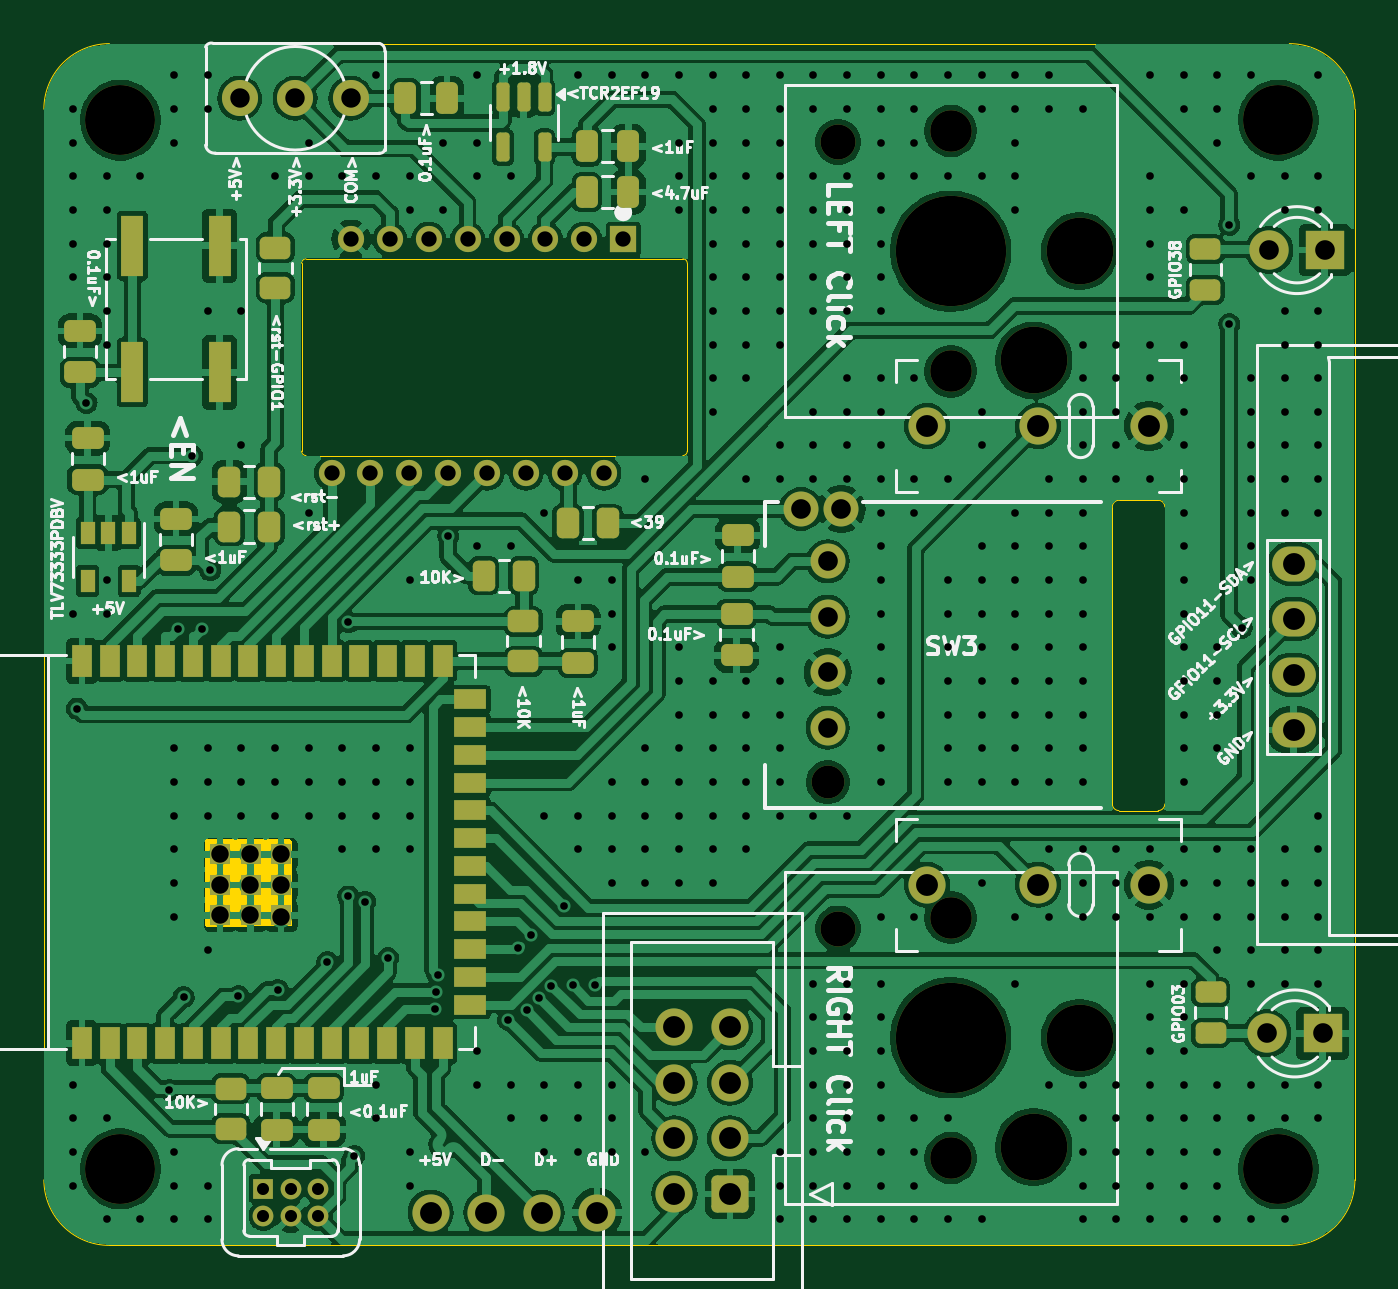
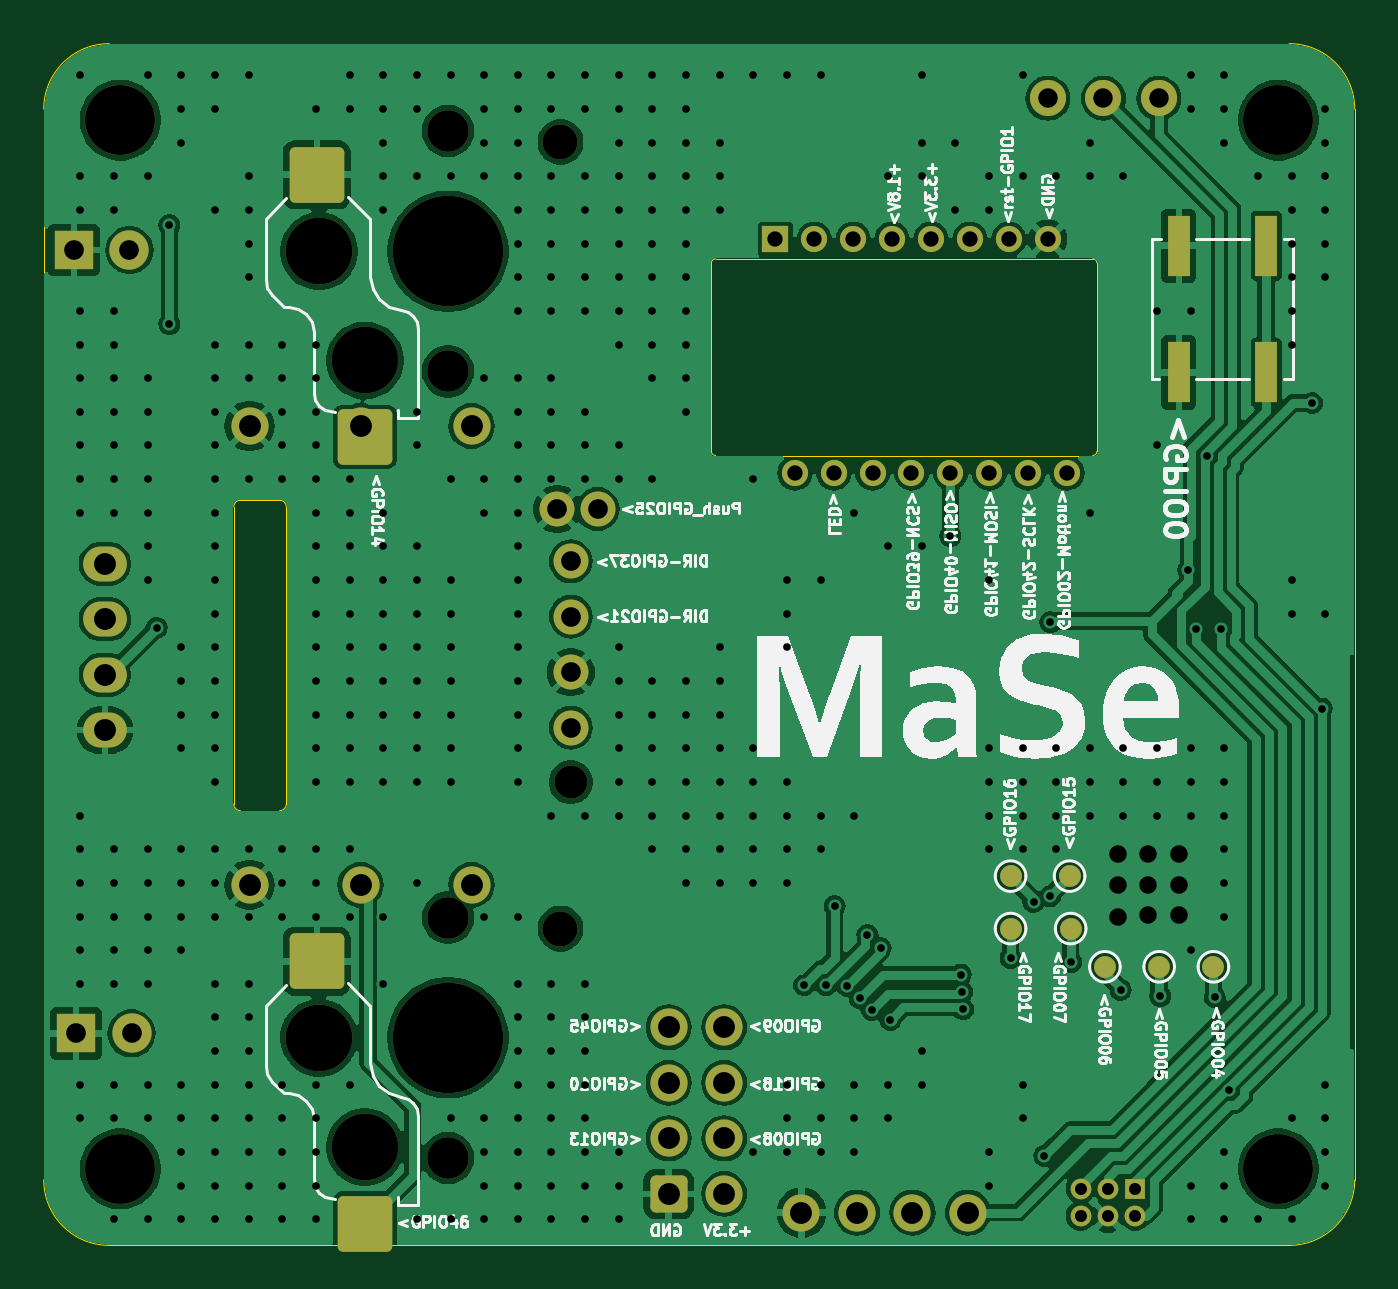
Circuit board: 11 layer files. Board 60.0 x 55.0 mm.
- bottom_copper: Trackball-B_Cu.gbl (165707 bytes)
- bottom_mask: Trackball-B_Mask.gbs (4008 bytes)
- paste: Trackball-B_Paste.gbp (1770 bytes)
- bottom_silk: Trackball-B_Silkscreen.gbo (128207 bytes)
- outline: Trackball-Edge_Cuts.gm1 (2404 bytes)
- top_copper: Trackball-F_Cu.gtl (262189 bytes)
- top_mask: Trackball-F_Mask.gts (7501 bytes)
- paste: Trackball-F_Paste.gtp (5461 bytes)
- top_silk: Trackball-F_Silkscreen.gto (101478 bytes)
- drill: Trackball-NPTH.drl (925 bytes)
- drill: Trackball-PTH.drl (9758 bytes)

=== bottom_copper: Trackball-B_Cu.gbl (165707 bytes, source omitted) ===
=== bottom_mask: Trackball-B_Mask.gbs ===
%TF.GenerationSoftware,KiCad,Pcbnew,8.0.7*%
%TF.CreationDate,2025-01-15T16:08:07+01:00*%
%TF.ProjectId,Trackball,54726163-6b62-4616-9c6c-2e6b69636164,rev?*%
%TF.SameCoordinates,Original*%
%TF.FileFunction,Soldermask,Bot*%
%TF.FilePolarity,Negative*%
%FSLAX46Y46*%
G04 Gerber Fmt 4.6, Leading zero omitted, Abs format (unit mm)*
G04 Created by KiCad (PCBNEW 8.0.7) date 2025-01-15 16:08:07*
%MOMM*%
%LPD*%
G01*
G04 APERTURE LIST*
G04 Aperture macros list*
%AMRoundRect*
0 Rectangle with rounded corners*
0 $1 Rounding radius*
0 $2 $3 $4 $5 $6 $7 $8 $9 X,Y pos of 4 corners*
0 Add a 4 corners polygon primitive as box body*
4,1,4,$2,$3,$4,$5,$6,$7,$8,$9,$2,$3,0*
0 Add four circle primitives for the rounded corners*
1,1,$1+$1,$2,$3*
1,1,$1+$1,$4,$5*
1,1,$1+$1,$6,$7*
1,1,$1+$1,$8,$9*
0 Add four rect primitives between the rounded corners*
20,1,$1+$1,$2,$3,$4,$5,0*
20,1,$1+$1,$4,$5,$6,$7,0*
20,1,$1+$1,$6,$7,$8,$9,0*
20,1,$1+$1,$8,$9,$2,$3,0*%
G04 Aperture macros list end*
%ADD10C,1.700000*%
%ADD11O,1.700000X1.700000*%
%ADD12C,3.200000*%
%ADD13R,1.200000X1.200000*%
%ADD14C,1.200000*%
%ADD15RoundRect,0.250000X0.600000X0.600000X-0.600000X0.600000X-0.600000X-0.600000X0.600000X-0.600000X0*%
%ADD16R,1.800000X1.800000*%
%ADD17C,1.800000*%
%ADD18C,1.900000*%
%ADD19C,1.600000*%
%ADD20C,3.050000*%
%ADD21C,5.050000*%
%ADD22RoundRect,0.250000X-1.000000X1.025000X-1.000000X-1.025000X1.000000X-1.025000X1.000000X1.025000X0*%
%ADD23C,1.500000*%
%ADD24R,0.950000X0.950000*%
%ADD25C,0.950000*%
%ADD26O,2.000000X1.600000*%
%ADD27C,1.651000*%
%ADD28R,1.000000X2.800000*%
%ADD29C,1.000000*%
G04 APERTURE END LIST*
D10*
X109700000Y-74000000D03*
D11*
X112240000Y-74000000D03*
X114780000Y-74000000D03*
X117320000Y-74000000D03*
D12*
X148500000Y-72000000D03*
X148500000Y-24000000D03*
D13*
X118515000Y-29450000D03*
D14*
X116735000Y-29450000D03*
X114955000Y-29450000D03*
X113175000Y-29450000D03*
X111395000Y-29450000D03*
X109615000Y-29450000D03*
X107835000Y-29450000D03*
X106055000Y-29450000D03*
X105165000Y-40150000D03*
X106945000Y-40150000D03*
X108725000Y-40150000D03*
X110505000Y-40150000D03*
X112285000Y-40150000D03*
X114065000Y-40150000D03*
X115845000Y-40150000D03*
X117625000Y-40150000D03*
D12*
X95500000Y-72000000D03*
X95500000Y-24000000D03*
D10*
X142580000Y-59000000D03*
X137500000Y-59000000D03*
X132420000Y-59000000D03*
D15*
X123400000Y-73140000D03*
D10*
X120860000Y-73140000D03*
X123400000Y-70600000D03*
X120860000Y-70600000D03*
X123400000Y-68060000D03*
X120860000Y-68060000D03*
X123400000Y-65520000D03*
X120860000Y-65520000D03*
D16*
X150520000Y-65800000D03*
D17*
X147980000Y-65800000D03*
D18*
X133500000Y-24500000D03*
D19*
X128350000Y-25000000D03*
D20*
X139400000Y-30000000D03*
D21*
X133500000Y-30000000D03*
D20*
X137300000Y-35000000D03*
D18*
X133500000Y-35500000D03*
D22*
X139500000Y-26500000D03*
X137300000Y-38500000D03*
D23*
X127875000Y-54300000D03*
D19*
X127875000Y-44190000D03*
X127875000Y-46730000D03*
X127875000Y-49270000D03*
X127875000Y-51810000D03*
X126650000Y-41800000D03*
X128500000Y-41800000D03*
D24*
X102050000Y-72900000D03*
D25*
X103300000Y-72900000D03*
X104550000Y-72900000D03*
X102050000Y-74150000D03*
X103300000Y-74150000D03*
X104550000Y-74150000D03*
D16*
X150620000Y-29950000D03*
D17*
X148080000Y-29950000D03*
D10*
X142580000Y-38000000D03*
X137500000Y-38000000D03*
X132420000Y-38000000D03*
D26*
X149200000Y-51920000D03*
X149200000Y-49380000D03*
X149200000Y-46840000D03*
X149200000Y-44300000D03*
D18*
X133500000Y-60500000D03*
D19*
X128350000Y-61000000D03*
D20*
X139400000Y-66000000D03*
D21*
X133500000Y-66000000D03*
D20*
X137300000Y-71000000D03*
D18*
X133500000Y-71500000D03*
D22*
X139500000Y-62500000D03*
X137300000Y-74500000D03*
D27*
X106040000Y-23000000D03*
X103500000Y-23000000D03*
X100960000Y-23000000D03*
D28*
X96050000Y-29750000D03*
X96050000Y-35550000D03*
X100050000Y-29750000D03*
X100050000Y-35550000D03*
D29*
X100950000Y-62750000D03*
X98466667Y-62750000D03*
X107750000Y-58600000D03*
X107750000Y-61000000D03*
X105050000Y-58600000D03*
X103433333Y-62750000D03*
X105000000Y-61000000D03*
M02*

=== paste: Trackball-B_Paste.gbp (1770 bytes, source withheld) ===
=== bottom_silk: Trackball-B_Silkscreen.gbo (128207 bytes, source omitted) ===
=== outline: Trackball-Edge_Cuts.gm1 ===
%TF.GenerationSoftware,KiCad,Pcbnew,8.0.7*%
%TF.CreationDate,2025-01-15T16:08:07+01:00*%
%TF.ProjectId,Trackball,54726163-6b62-4616-9c6c-2e6b69636164,rev?*%
%TF.SameCoordinates,Original*%
%TF.FileFunction,Profile,NP*%
%FSLAX46Y46*%
G04 Gerber Fmt 4.6, Leading zero omitted, Abs format (unit mm)*
G04 Created by KiCad (PCBNEW 8.0.7) date 2025-01-15 16:08:07*
%MOMM*%
%LPD*%
G01*
G04 APERTURE LIST*
%TA.AperFunction,Profile*%
%ADD10C,0.050000*%
%TD*%
G04 APERTURE END LIST*
D10*
X152000000Y-23500000D02*
X152000000Y-72500000D01*
X92000000Y-72500000D02*
X92000000Y-23500000D01*
X103995000Y-39350000D02*
X121245000Y-39350000D01*
X149000000Y-75500000D02*
X95000000Y-75500000D01*
X92000000Y-23500000D02*
G75*
G02*
X95000000Y-20500000I3000000J0D01*
G01*
X152000000Y-72500000D02*
G75*
G02*
X149000000Y-75500000I-3000000J0D01*
G01*
X121245000Y-30350000D02*
G75*
G02*
X121445000Y-30550000I0J-200000D01*
G01*
X95000000Y-20500000D02*
X149000000Y-20500000D01*
X95000000Y-75500000D02*
G75*
G02*
X92000000Y-72500000I0J3000000D01*
G01*
X103795000Y-30550000D02*
G75*
G02*
X103995000Y-30350000I200000J0D01*
G01*
X103995000Y-39350000D02*
G75*
G02*
X103795000Y-39150000I0J200000D01*
G01*
X121445000Y-39150000D02*
X121445000Y-30550000D01*
X103795000Y-30550000D02*
X103795000Y-39150000D01*
X149000000Y-20500000D02*
G75*
G02*
X152000000Y-23500000I0J-3000000D01*
G01*
X121445000Y-39150000D02*
G75*
G02*
X121245000Y-39350000I-200000J0D01*
G01*
X121245000Y-30350000D02*
X103995000Y-30350000D01*
X140900000Y-41700000D02*
X140900000Y-55300000D01*
X141200000Y-55600000D02*
X143000000Y-55600000D01*
X143000000Y-41400000D02*
X141200000Y-41400000D01*
X143300000Y-55300000D02*
X143300000Y-41700000D01*
X140900000Y-41700000D02*
G75*
G02*
X141200000Y-41400000I300000J0D01*
G01*
X141200000Y-55600000D02*
G75*
G02*
X140900000Y-55300000I0J300000D01*
G01*
X143000000Y-41400000D02*
G75*
G02*
X143300000Y-41700000I0J-300000D01*
G01*
X143300000Y-55300000D02*
G75*
G02*
X143000000Y-55600000I-300000J0D01*
G01*
G36*
X103303350Y-56929685D02*
G01*
X103349105Y-56982489D01*
X103360311Y-57033688D01*
X103369689Y-60766614D01*
X103350173Y-60833703D01*
X103297484Y-60879591D01*
X103246617Y-60890923D01*
X99484928Y-60919065D01*
X99417743Y-60899882D01*
X99371594Y-60847422D01*
X99360000Y-60795068D01*
X99360000Y-57034000D01*
X99379685Y-56966961D01*
X99432489Y-56921206D01*
X99484000Y-56910000D01*
X103236311Y-56910000D01*
X103303350Y-56929685D01*
G37*
M02*

=== top_copper: Trackball-F_Cu.gtl (262189 bytes, source omitted) ===
=== top_mask: Trackball-F_Mask.gts (7501 bytes, source omitted) ===
=== paste: Trackball-F_Paste.gtp ===
%TF.GenerationSoftware,KiCad,Pcbnew,8.0.7*%
%TF.CreationDate,2025-01-15T16:08:07+01:00*%
%TF.ProjectId,Trackball,54726163-6b62-4616-9c6c-2e6b69636164,rev?*%
%TF.SameCoordinates,Original*%
%TF.FileFunction,Paste,Top*%
%TF.FilePolarity,Positive*%
%FSLAX46Y46*%
G04 Gerber Fmt 4.6, Leading zero omitted, Abs format (unit mm)*
G04 Created by KiCad (PCBNEW 8.0.7) date 2025-01-15 16:08:07*
%MOMM*%
%LPD*%
G01*
G04 APERTURE LIST*
G04 Aperture macros list*
%AMRoundRect*
0 Rectangle with rounded corners*
0 $1 Rounding radius*
0 $2 $3 $4 $5 $6 $7 $8 $9 X,Y pos of 4 corners*
0 Add a 4 corners polygon primitive as box body*
4,1,4,$2,$3,$4,$5,$6,$7,$8,$9,$2,$3,0*
0 Add four circle primitives for the rounded corners*
1,1,$1+$1,$2,$3*
1,1,$1+$1,$4,$5*
1,1,$1+$1,$6,$7*
1,1,$1+$1,$8,$9*
0 Add four rect primitives between the rounded corners*
20,1,$1+$1,$2,$3,$4,$5,0*
20,1,$1+$1,$4,$5,$6,$7,0*
20,1,$1+$1,$6,$7,$8,$9,0*
20,1,$1+$1,$8,$9,$2,$3,0*%
G04 Aperture macros list end*
%ADD10R,0.650000X1.060000*%
%ADD11R,0.900000X1.500000*%
%ADD12R,1.500000X0.900000*%
%ADD13R,0.900000X0.900000*%
%ADD14RoundRect,0.250000X-0.250000X-0.475000X0.250000X-0.475000X0.250000X0.475000X-0.250000X0.475000X0*%
%ADD15R,1.000000X2.800000*%
%ADD16RoundRect,0.250000X0.475000X-0.250000X0.475000X0.250000X-0.475000X0.250000X-0.475000X-0.250000X0*%
%ADD17RoundRect,0.250000X-0.262500X-0.450000X0.262500X-0.450000X0.262500X0.450000X-0.262500X0.450000X0*%
%ADD18RoundRect,0.250000X0.262500X0.450000X-0.262500X0.450000X-0.262500X-0.450000X0.262500X-0.450000X0*%
%ADD19RoundRect,0.250000X0.450000X-0.262500X0.450000X0.262500X-0.450000X0.262500X-0.450000X-0.262500X0*%
%ADD20RoundRect,0.250000X0.250000X0.475000X-0.250000X0.475000X-0.250000X-0.475000X0.250000X-0.475000X0*%
%ADD21RoundRect,0.150000X-0.150000X0.512500X-0.150000X-0.512500X0.150000X-0.512500X0.150000X0.512500X0*%
%ADD22RoundRect,0.250000X-0.450000X0.262500X-0.450000X-0.262500X0.450000X-0.262500X0.450000X0.262500X0*%
%ADD23RoundRect,0.250000X-0.475000X0.250000X-0.475000X-0.250000X0.475000X-0.250000X0.475000X0.250000X0*%
%ADD24RoundRect,0.243750X0.456250X-0.243750X0.456250X0.243750X-0.456250X0.243750X-0.456250X-0.243750X0*%
%ADD25RoundRect,0.243750X-0.456250X0.243750X-0.456250X-0.243750X0.456250X-0.243750X0.456250X0.243750X0*%
G04 APERTURE END LIST*
D10*
X95900000Y-42900000D03*
X94950000Y-42900000D03*
X94000000Y-42900000D03*
X94000000Y-45100000D03*
X95900000Y-45100000D03*
D11*
X93740000Y-66250000D03*
X95010000Y-66250000D03*
X96280000Y-66250000D03*
X97550000Y-66250000D03*
X98820000Y-66250000D03*
X100090000Y-66250000D03*
X101360000Y-66250000D03*
X102630000Y-66250000D03*
X103900000Y-66250000D03*
X105170000Y-66250000D03*
X106440000Y-66250000D03*
X107710000Y-66250000D03*
X108980000Y-66250000D03*
X110250000Y-66250000D03*
D12*
X111500000Y-64485000D03*
X111500000Y-63215000D03*
X111500000Y-61945000D03*
X111500000Y-60675000D03*
X111500000Y-59405000D03*
X111500000Y-58135000D03*
X111500000Y-56865000D03*
X111500000Y-55595000D03*
X111500000Y-54325000D03*
X111500000Y-53055000D03*
X111500000Y-51785000D03*
X111500000Y-50515000D03*
D11*
X110250000Y-48750000D03*
X108980000Y-48750000D03*
X107710000Y-48750000D03*
X106440000Y-48750000D03*
X105170000Y-48750000D03*
X103900000Y-48750000D03*
X102630000Y-48750000D03*
X101360000Y-48750000D03*
X100090000Y-48750000D03*
X98820000Y-48750000D03*
X97550000Y-48750000D03*
X96280000Y-48750000D03*
X95010000Y-48750000D03*
X93740000Y-48750000D03*
D13*
X100060000Y-60400000D03*
X101460000Y-60400000D03*
X102860000Y-60400000D03*
X102860000Y-60400000D03*
X100060000Y-59000000D03*
X100060000Y-59000000D03*
X101460000Y-59000000D03*
X102860000Y-59000000D03*
X100060000Y-57600000D03*
X101460000Y-57600000D03*
X102860000Y-57600000D03*
D14*
X116850000Y-27300000D03*
X118750000Y-27300000D03*
D15*
X96050000Y-35550000D03*
X96050000Y-29750000D03*
X100050000Y-35550000D03*
X100050000Y-29750000D03*
D16*
X98050000Y-44150000D03*
X98050000Y-42250000D03*
D17*
X100487500Y-40550000D03*
X102312500Y-40550000D03*
D16*
X104800000Y-70200000D03*
X104800000Y-68300000D03*
D18*
X113962500Y-44850000D03*
X112137500Y-44850000D03*
D19*
X100550000Y-70162500D03*
X100550000Y-68337500D03*
D20*
X110450000Y-23000000D03*
X108550000Y-23000000D03*
D19*
X102600000Y-31662500D03*
X102600000Y-29837500D03*
D21*
X114912500Y-22962500D03*
X113962500Y-22962500D03*
X113012500Y-22962500D03*
X113012500Y-25237500D03*
X114912500Y-25237500D03*
D22*
X113950000Y-46937500D03*
X113950000Y-48762500D03*
D16*
X123750000Y-44900000D03*
X123750000Y-43000000D03*
D14*
X116850000Y-25200000D03*
X118750000Y-25200000D03*
D16*
X94000000Y-40450000D03*
X94000000Y-38550000D03*
D23*
X93650000Y-33650000D03*
X93650000Y-35550000D03*
D24*
X145400000Y-65787500D03*
X145400000Y-63912500D03*
D23*
X102650000Y-68300000D03*
X102650000Y-70200000D03*
D16*
X123700000Y-48500000D03*
X123700000Y-46600000D03*
D18*
X117812500Y-42450000D03*
X115987500Y-42450000D03*
D25*
X145150000Y-29912500D03*
X145150000Y-31787500D03*
D16*
X116450000Y-48837500D03*
X116450000Y-46937500D03*
D18*
X102312500Y-42600000D03*
X100487500Y-42600000D03*
G36*
X103303350Y-56929685D02*
G01*
X103349105Y-56982489D01*
X103360311Y-57033688D01*
X103369689Y-60766614D01*
X103350173Y-60833703D01*
X103297484Y-60879591D01*
X103246617Y-60890923D01*
X99484928Y-60919065D01*
X99417743Y-60899882D01*
X99371594Y-60847422D01*
X99360000Y-60795068D01*
X99360000Y-57034000D01*
X99379685Y-56966961D01*
X99432489Y-56921206D01*
X99484000Y-56910000D01*
X103236311Y-56910000D01*
X103303350Y-56929685D01*
G37*
M02*

=== top_silk: Trackball-F_Silkscreen.gto (101478 bytes, source omitted) ===
=== drill: Trackball-NPTH.drl ===
M48
; DRILL file {KiCad 8.0.7} date 2025-01-15T16:08:09+0100
; FORMAT={-:-/ absolute / inch / decimal}
; #@! TF.CreationDate,2025-01-15T16:08:09+01:00
; #@! TF.GenerationSoftware,Kicad,Pcbnew,8.0.7
; #@! TF.FileFunction,NonPlated,1,2,NPTH
FMAT,2
INCH
; #@! TA.AperFunction,NonPlated,NPTH,ComponentDrill
T1C0.0591
; #@! TA.AperFunction,NonPlated,NPTH,ComponentDrill
T2C0.0630
; #@! TA.AperFunction,NonPlated,NPTH,ComponentDrill
T3C0.0748
; #@! TA.AperFunction,NonPlated,NPTH,ComponentDrill
T4C0.1201
; #@! TA.AperFunction,NonPlated,NPTH,ComponentDrill
T5C0.1260
; #@! TA.AperFunction,NonPlated,NPTH,ComponentDrill
T6C0.1988
%
G90
G05
T1
X5.0344Y-2.1378
T2
X5.0531Y-0.9843
X5.0531Y-2.4016
T3
X5.2559Y-0.9646
X5.2559Y-1.3976
X5.2559Y-2.3819
X5.2559Y-2.815
T4
X5.4055Y-1.378
X5.4055Y-2.7953
X5.4882Y-1.1811
X5.4882Y-2.5984
T5
X3.7598Y-0.9449
X3.7598Y-2.8346
X5.8465Y-0.9449
X5.8465Y-2.8346
T6
X5.2559Y-1.1811
X5.2559Y-2.5984
M30

=== drill: Trackball-PTH.drl (9758 bytes, source omitted) ===
